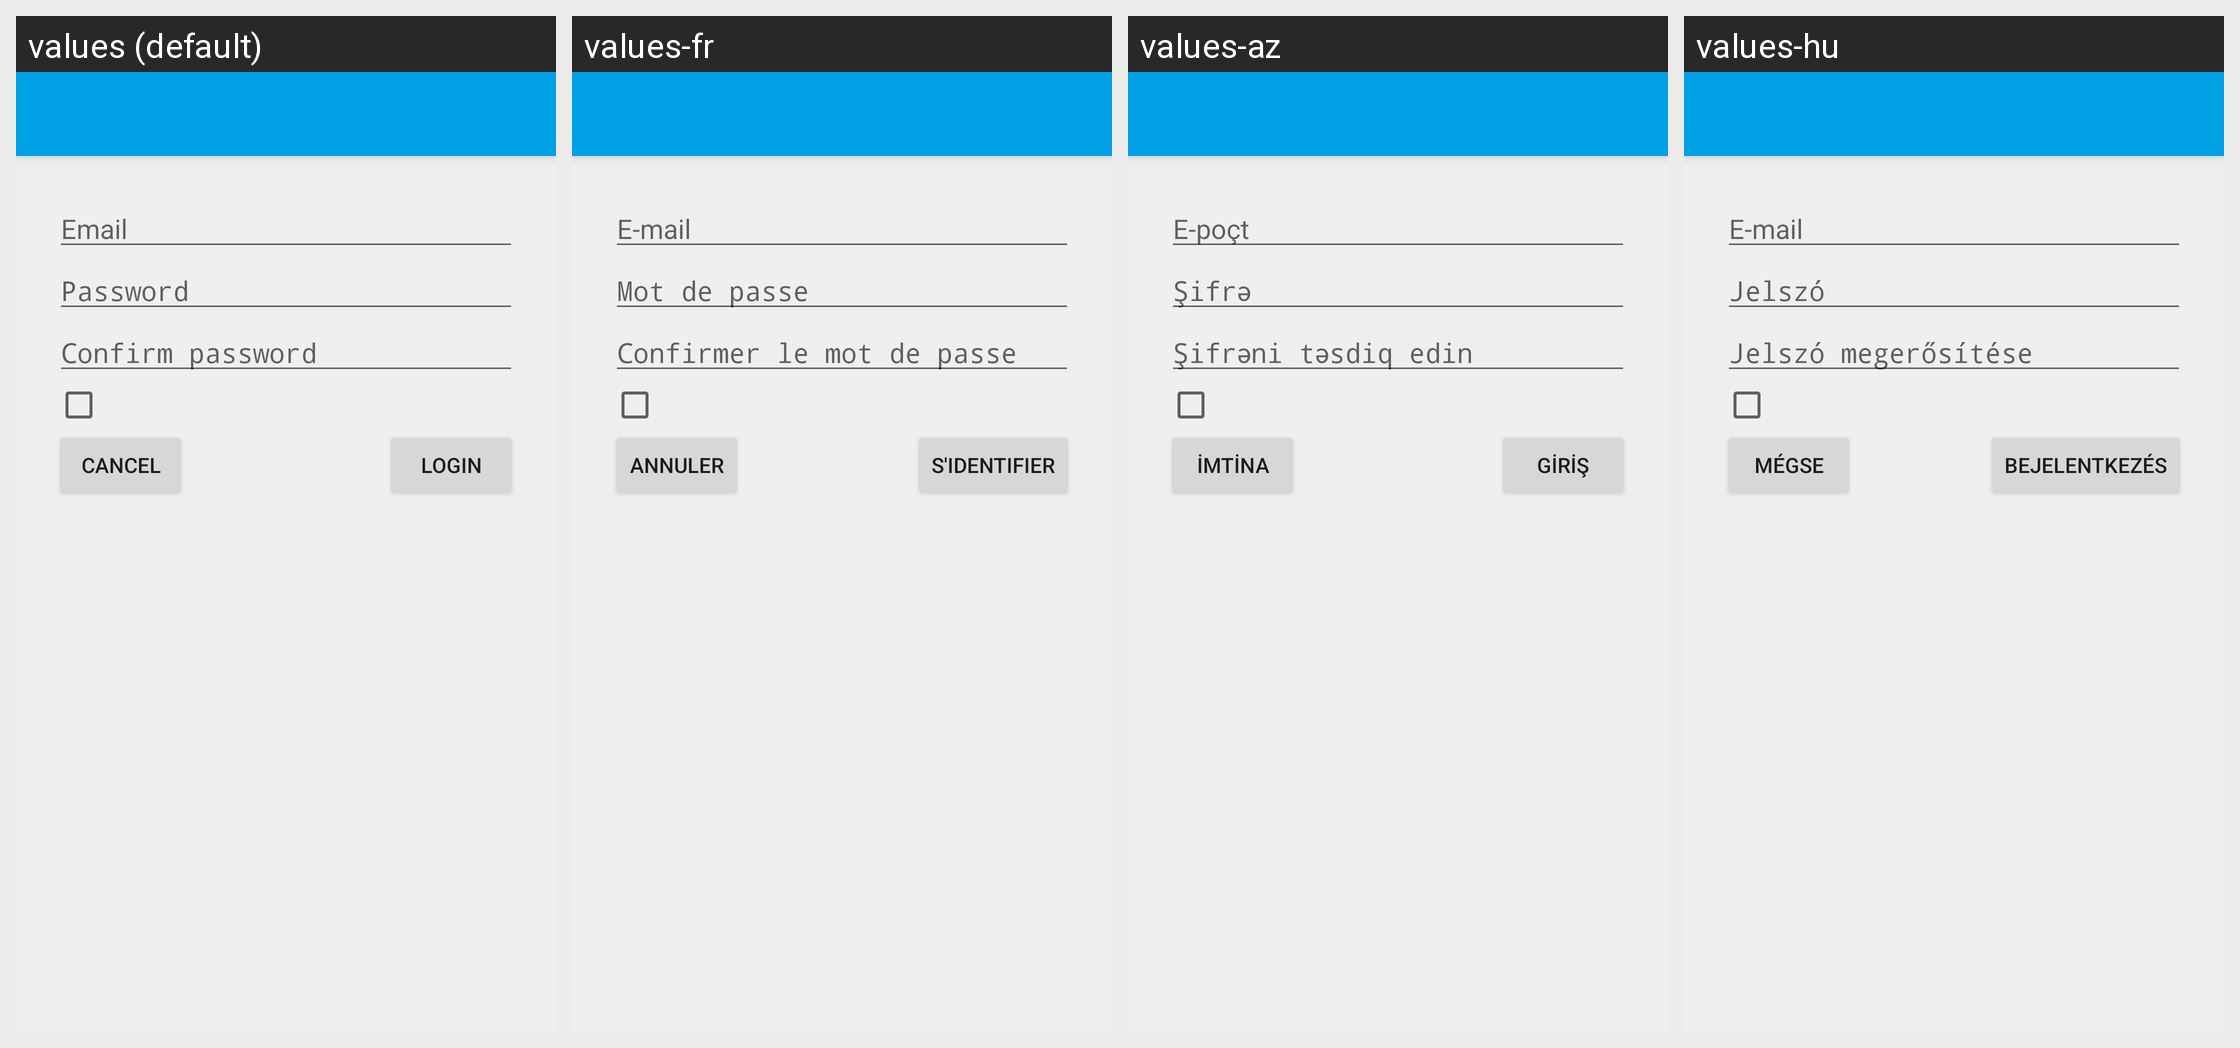

Here is an Android app screen in its default locale and in the app's own translations. Write out the translated-string differences for the strings that appear on this screen.
Android screen res/layout/cmaccount_auth.xml rendered under 4 locales, left to right: values (default), values-fr, values-az, values-hu. Device: Nexus 5 (rendered at 1080×1920; each locale shown at half size, 540×960, under a caption strip naming it); theme Theme.CMAccount.
Other locales in the repository, not shown: values-af, values-ar, values-ast-rES, values-az-rAZ, values-be, values-bg, values-bn, values-bn-rBD, values-ca, values-cs, values-da, values-de, values-el, values-en-rAU, values-en-rIN, values-eo, values-eo-rUY, values-es, values-es-rUS, values-es-rXA, values-et, values-et-rEE, values-eu, values-eu-rES, values-fa, values-fi, values-fr-rCA, values-fy-rNL, values-gl-rES, values-hi, values-hr, values-in, values-it, values-iw, values-ja, values-kn-rIN, values-ko, values-ku, values-lb, values-lt, values-lv, values-ms, values-nb, values-nl, values-pl, values-pt-rBR, values-pt-rPT, values-ro, values-ru, values-si, values-si-rLK, values-sk, values-sl, values-sr, values-sv, values-ta, values-th, values-tr, values-ug, values-uk, values-vi, values-zh-rCN, values-zh-rHK, values-zh-rTW.
Strings drawn on this screen, with the default value and each locale's value (text and hints the layout hard-codes, and strings that could not be matched under every locale, appear in the picture but are not listed):

cmaccount_setup_email_label
  values: Email
  values-fr: E-mail
  values-az: E-poçt
  values-hu: E-mail

cmaccount_setup_password_label
  values: Password
  values-fr: Mot de passe
  values-az: Şifrə
  values-hu: Jelszó

cmaccount_setup_confirm_password_label
  values: Confirm password
  values-fr: Confirmer le mot de passe
  values-az: Şifrəni təsdiq edin
  values-hu: Jelszó megerősítése

cancel
  values: Cancel
  values-fr: Annuler
  values-az: İmtina
  values-hu: Mégse

login
  values: Login
  values-fr: S'identifier
  values-az: Giriş
  values-hu: Bejelentkezés
